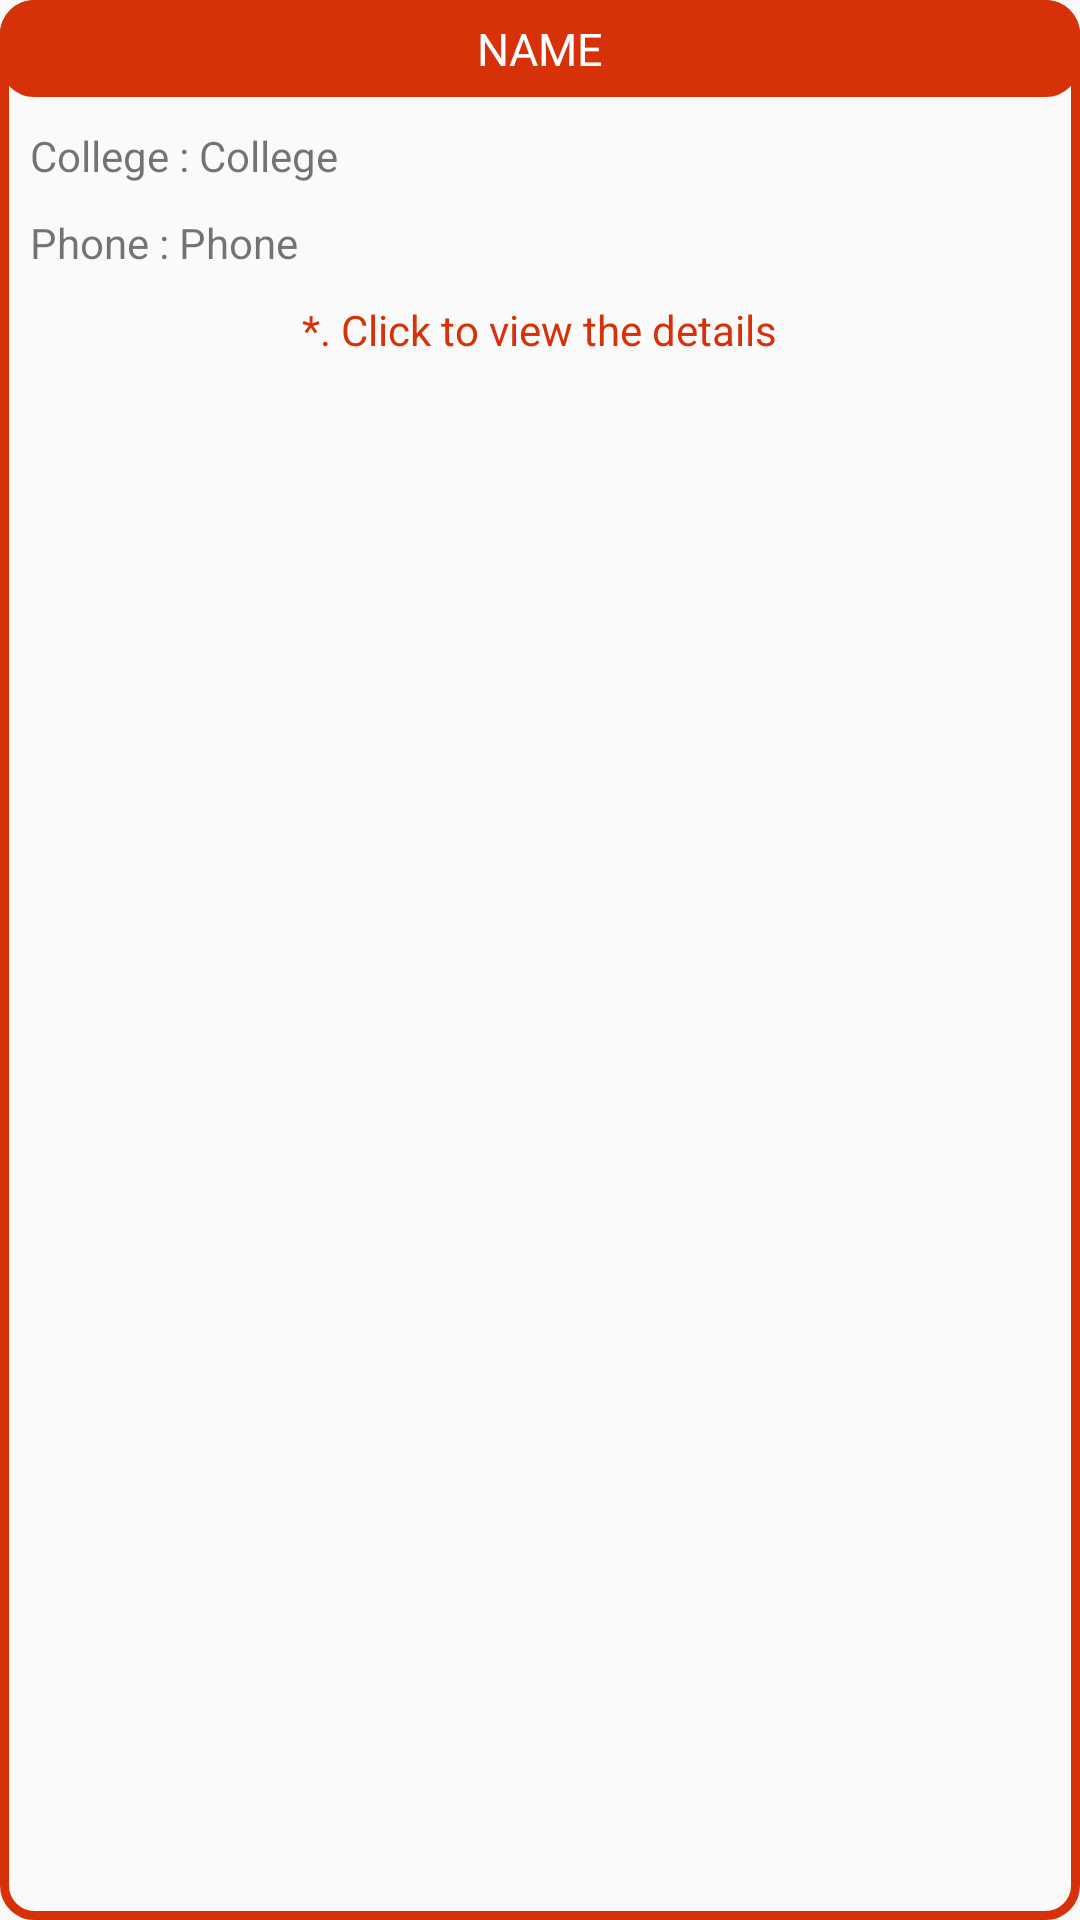

This screen was rendered from an Android layout file. Write that file and the resources it references.
<!-- AndroidManifest.xml: application theme AppTheme -->
<!-- res/layout/enquiry_row.xml -->
<?xml version="1.0" encoding="utf-8"?>
<LinearLayout
    xmlns:android="http://schemas.android.com/apk/res/android"
    android:layout_width="match_parent"
    android:layout_height="wrap_content"
    android:layout_margin="5dp"
    android:padding="0dp"
    android:elevation="4dp"
    android:background="@drawable/out_shape"
    android:orientation="vertical">
    <LinearLayout
        android:layout_width="match_parent"
        android:layout_height="wrap_content"
        android:background="@drawable/fill_shape"
        android:orientation="vertical">
        <TextView
            android:layout_width="match_parent"
            android:layout_height="match_parent"
            android:text="name"
            android:textSize="15dp"
            android:layout_margin="1dp"
            android:gravity="center"
            android:textAllCaps="true"
            android:textColor="@color/colorWhite"
            android:id="@+id/enquiry_name_row" />
    </LinearLayout>
    <LinearLayout
        android:layout_width="match_parent"
        android:layout_margin="10dp"
        android:orientation="horizontal"
        android:layout_height="wrap_content">
        <TextView
            android:layout_width="wrap_content"
            android:layout_height="match_parent"
            android:text="College : "/>
        <TextView
            android:layout_width="match_parent"
            android:layout_height="match_parent"
            android:text="College"
            android:id="@+id/enquiry_college_row"/>
    </LinearLayout>
    <LinearLayout
        android:layout_width="match_parent"
        android:orientation="horizontal"
        android:layout_marginLeft="10dp"
        android:layout_marginRight="10dp"
        android:layout_marginBottom="10dp"
        android:layout_height="wrap_content">
        <TextView
            android:layout_width="wrap_content"
            android:layout_height="wrap_content"
            android:text="Phone : "/>
        <TextView
            android:layout_width="match_parent"
            android:layout_height="wrap_content"
            android:text="Phone"
            android:id="@+id/enquiry_phone_row"/>
    </LinearLayout>
    <TextView
        android:layout_width="wrap_content"
        android:layout_height="wrap_content"
        android:layout_gravity="center"
        android:layout_marginBottom="5dp"
        android:text="*. Click to view the details"
        android:textColor="@color/colorAccent"/>
</LinearLayout>
<!-- resources referenced by this layout -->
<resources>
  <color name="colorAccent">#d63108</color>
  <color name="colorWhite">#ffffff</color>
  <!-- drawable fill_shape (drawable) -->
  <?xml version="1.0" encoding="utf-8"?>
  <shape xmlns:android="http://schemas.android.com/apk/res/android">
      <corners android:radius="10dp"/>
      <stroke android:color="@color/colorAccent" android:width="3dp"/>
      <solid android:color="@color/colorAccent"/>
      <padding android:bottom="5dp" android:left="5dp" android:right="5dp" android:top="5dp"/>
  </shape>
  <!-- drawable out_shape (drawable) -->
  <?xml version="1.0" encoding="utf-8"?>
  <shape xmlns:android="http://schemas.android.com/apk/res/android">
      <corners android:radius="10dp"/>
      <stroke android:color="@color/colorAccent" android:width="3dp"/>
  
      <padding android:bottom="5dp" android:left="5dp" android:right="5dp" android:top="5dp"/>
  </shape>
  <style name="AppTheme" parent="Theme.AppCompat.Light.DarkActionBar">
          
          <item name="colorPrimary">@color/colorPrimary</item>
          <item name="colorPrimaryDark">@color/colorPrimaryDark</item>
          <item name="colorAccent">@color/colorAccent</item>
      </style>
  <color name="colorPrimary">#f57f17</color>
  <color name="colorPrimaryDark">#dc5f29</color>
</resources>
